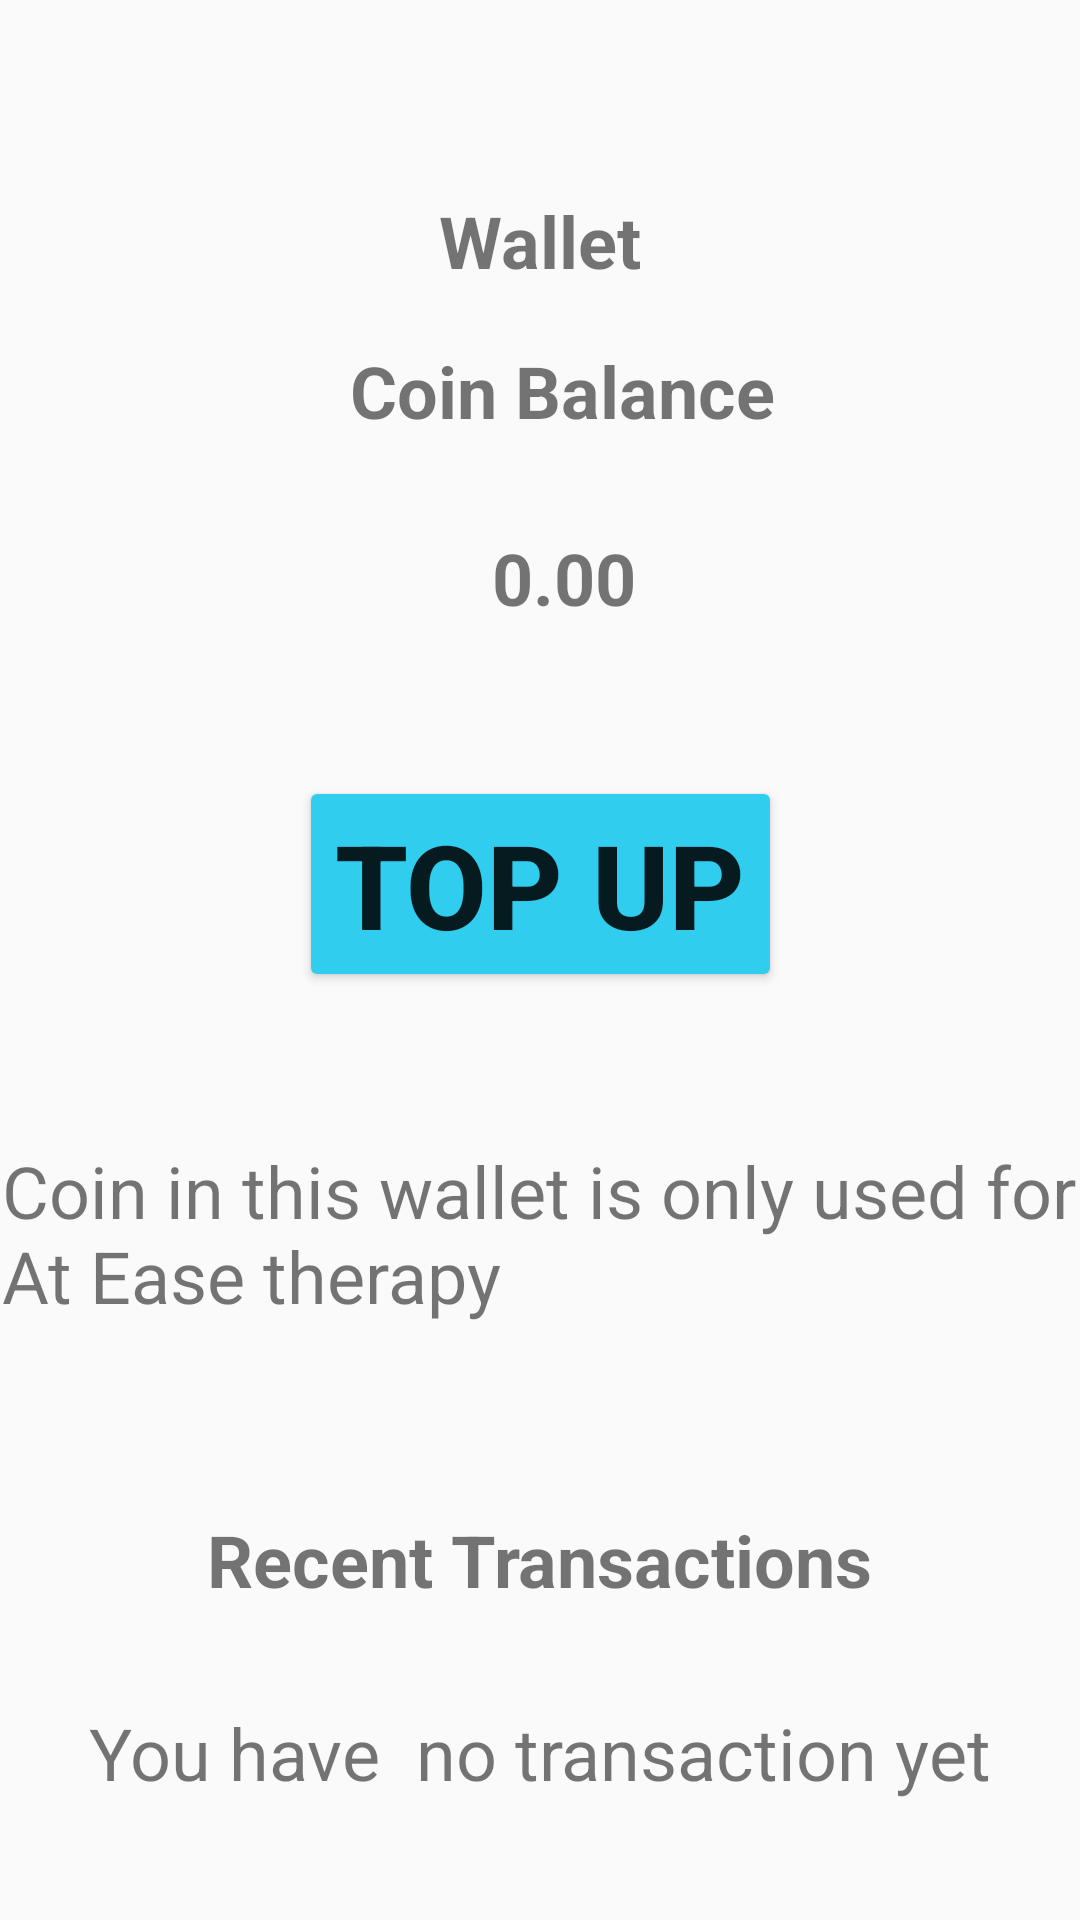

Write the Android layout XML for this screen, with the resource values it uses.
<!-- AndroidManifest.xml: application theme Theme.AppCompat.Light -->
<!-- res/layout/activity_wallet.xml -->
<?xml version="1.0" encoding="utf-8"?>
<androidx.constraintlayout.widget.ConstraintLayout xmlns:android="http://schemas.android.com/apk/res/android"
    xmlns:app="http://schemas.android.com/apk/res-auto"
    xmlns:tools="http://schemas.android.com/tools"
    android:layout_width="match_parent"
    android:layout_height="match_parent"
    tools:context=".ui.ActivityWallet">

    <TextView
        android:id="@+id/tvwallet"
        android:layout_width="wrap_content"
        android:layout_height="wrap_content"
        android:layout_marginTop="64dp"
        android:text="Wallet"
        android:textSize="24sp"
        android:textStyle="bold"
        app:layout_constraintEnd_toEndOf="parent"
        app:layout_constraintStart_toStartOf="parent"
        app:layout_constraintTop_toTopOf="parent" />

    <TextView
        android:id="@+id/tvcoinBalance"
        android:layout_width="wrap_content"
        android:layout_height="wrap_content"
        android:layout_marginTop="10dp"
        android:layout_marginBottom="473dp"
        android:text="Coin Balance"
        android:textSize="24sp"
        android:textStyle="bold"
        app:layout_constraintBottom_toBottomOf="parent"
        app:layout_constraintEnd_toEndOf="parent"
        app:layout_constraintHorizontal_bias="0.535"
        app:layout_constraintStart_toStartOf="parent"
        app:layout_constraintTop_toBottomOf="@+id/tvwallet"
        app:layout_constraintVertical_bias="0.273" />

    <TextView
        android:id="@+id/textView12"
        android:layout_width="wrap_content"
        android:layout_height="wrap_content"
        android:layout_marginTop="30dp"
        android:layout_marginBottom="372dp"
        android:text="0.00"
        android:textSize="24sp"
        android:textStyle="bold"
        app:layout_constraintBottom_toBottomOf="parent"
        app:layout_constraintEnd_toEndOf="parent"
        app:layout_constraintHorizontal_bias="0.526"
        app:layout_constraintStart_toStartOf="parent"
        app:layout_constraintTop_toBottomOf="@+id/tvcoinBalance"
        app:layout_constraintVertical_bias="0.0" />

    <Button
        android:id="@+id/btnTopup"
        android:layout_width="wrap_content"
        android:layout_height="wrap_content"
        android:layout_marginTop="50dp"
        android:backgroundTint="#30cdef"
        android:text="Top Up"
        android:textStyle="bold"
        android:textSize="39dp"
        app:layout_constraintEnd_toEndOf="parent"
        app:layout_constraintStart_toStartOf="parent"
        app:layout_constraintTop_toBottomOf="@+id/textView12" />

    <TextView
        android:id="@+id/textView14"
        android:layout_width="359dp"
        android:layout_height="73dp"
        android:layout_marginTop="50dp"
        android:layout_marginBottom="175dp"
        android:text="Coin in this wallet is only used for At Ease therapy"
        android:textSize="24sp"
        app:layout_constraintBottom_toBottomOf="parent"
        app:layout_constraintEnd_toEndOf="parent"
        app:layout_constraintStart_toStartOf="parent"
        app:layout_constraintTop_toBottomOf="@+id/btnTopup"
        app:layout_constraintVertical_bias="0.012" />

    <TextView
        android:id="@+id/textView15"
        android:layout_width="wrap_content"
        android:layout_height="wrap_content"
        android:layout_marginTop="50dp"
        android:text="Recent Transactions"
        android:textStyle="bold"
        android:textSize="24sp"
        app:layout_constraintEnd_toEndOf="parent"
        app:layout_constraintStart_toStartOf="parent"
        app:layout_constraintTop_toBottomOf="@+id/textView14" />

    <TextView
        android:id="@+id/textView16"
        android:layout_width="wrap_content"
        android:layout_height="wrap_content"
        android:layout_marginTop="32dp"
        android:text="You have  no transaction yet"
        android:textSize="24sp"
        app:layout_constraintEnd_toEndOf="parent"
        app:layout_constraintStart_toStartOf="parent"
        app:layout_constraintTop_toBottomOf="@+id/textView15" />

</androidx.constraintlayout.widget.ConstraintLayout>
<!-- resources referenced by this layout -->
<resources>

</resources>
